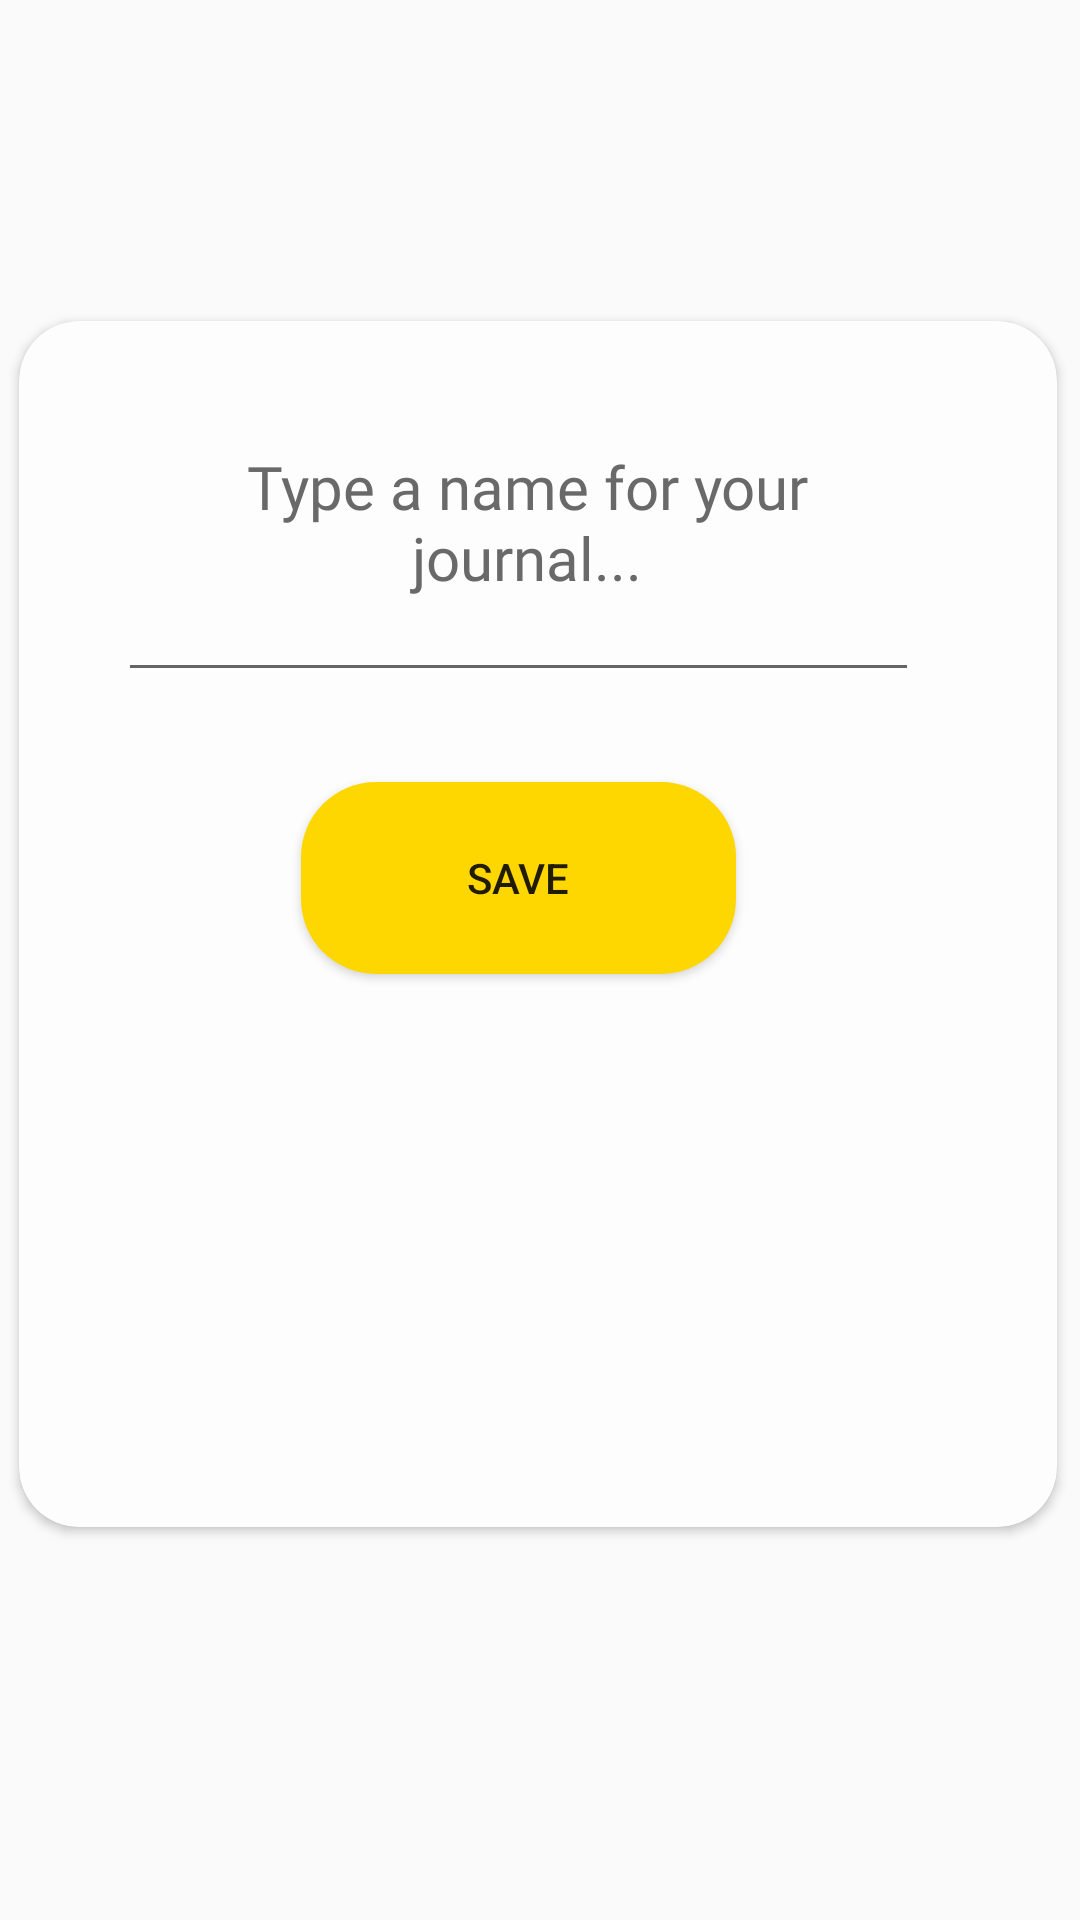

Layout XML and referenced resources for this Android screen:
<!-- AndroidManifest.xml: application theme Theme.MyJournal -->
<!-- res/layout/pop_up_layout.xml -->
<?xml version="1.0" encoding="utf-8"?>
<androidx.constraintlayout.widget.ConstraintLayout xmlns:android="http://schemas.android.com/apk/res/android"
    xmlns:app="http://schemas.android.com/apk/res-auto"
    android:layout_width="match_parent"
    android:layout_height="match_parent">

    <androidx.cardview.widget.CardView
        android:layout_width="346dp"
        android:layout_height="402dp"
        app:cardBackgroundColor="#FDFDFD"
        app:cardCornerRadius="20dp"
        app:layout_constraintBottom_toBottomOf="parent"
        app:layout_constraintEnd_toEndOf="parent"
        app:layout_constraintHorizontal_bias="0.447"
        app:layout_constraintStart_toStartOf="parent"
        app:layout_constraintTop_toTopOf="parent"
        app:layout_constraintVertical_bias="0.45">

        <LinearLayout
            android:layout_width="283dp"
            android:layout_height="327dp"
            android:layout_margin="30dp"
            android:gravity="center"
            android:orientation="vertical"
            android:paddingRight="10dp">

            <EditText
                android:id="@+id/editText"
                android:layout_width="267dp"
                android:layout_height="92dp"
                android:layout_marginTop="30dp"

                android:fontFamily="@font/inder_regular"
                android:gravity="center_horizontal"
                android:hint="Type a name for your journal..."
                android:paddingLeft="10dp"
                android:textColorHint="#6A6969"
                android:textSize="20dp"
                app:layout_constraintEnd_toEndOf="parent"
                app:layout_constraintHorizontal_bias="0.631"
                app:layout_constraintStart_toStartOf="parent"
                app:layout_constraintTop_toBottomOf="@+id/textView" />

            <Button
                android:id="@+id/setTitle"
                android:layout_width="145dp"
                android:layout_height="64dp"
                android:layout_marginTop="30dp"
                android:layout_marginBottom="168dp"
                android:background="@drawable/buttonbg"
                android:text="Save"
                app:layout_constraintBottom_toBottomOf="parent"
                app:layout_constraintEnd_toEndOf="parent"
                app:layout_constraintHorizontal_bias="0.511"
                app:layout_constraintStart_toStartOf="parent"
                app:layout_constraintTop_toBottomOf="@+id/textView1"
                app:layout_constraintVertical_bias="1.0" />


        </LinearLayout>

    </androidx.cardview.widget.CardView>

</androidx.constraintlayout.widget.ConstraintLayout>
<!-- resources referenced by this layout -->
<resources>
  <!-- drawable buttonbg (drawable) -->
  <?xml version="1.0" encoding="utf-8"?>
  <shape xmlns:android="http://schemas.android.com/apk/res/android"
      android:shape="rectangle">
      <solid android:color="#FFD700"/>
      <corners android:radius="25dp"/>
  
  </shape>
  <style name="Theme.MyJournal" parent="Theme.AppCompat.DayNight.NoActionBar">
          
          <item name="colorPrimary">@color/offWhite</item>
          <item name="colorPrimaryVariant">@color/offWhite</item>
          <item name="colorOnPrimary">@color/offWhite</item>
          
          <item name="colorSecondary">@color/teal_200</item>
          <item name="colorSecondaryVariant">@color/teal_700</item>
          <item name="colorOnSecondary">@color/black</item>
          
          <item name="android:statusBarColor">@color/offWhite</item>
          
  
      </style>
  <color name="offWhite">#FDFDFD</color>
  <color name="teal_200">#FF03DAC5</color>
  <color name="teal_700">#FF018786</color>
  <color name="black">#FF000000</color>
</resources>
